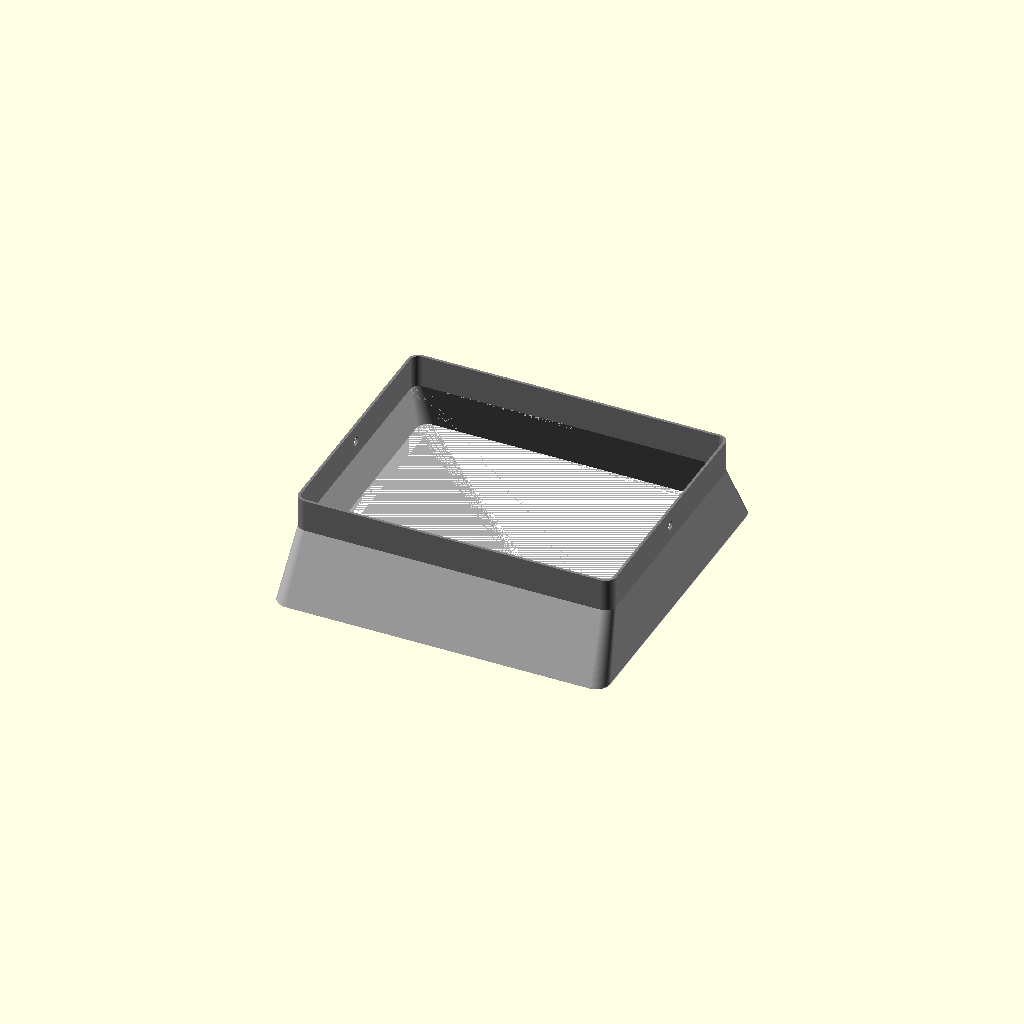
Cell 1 — every parameter at its default value.
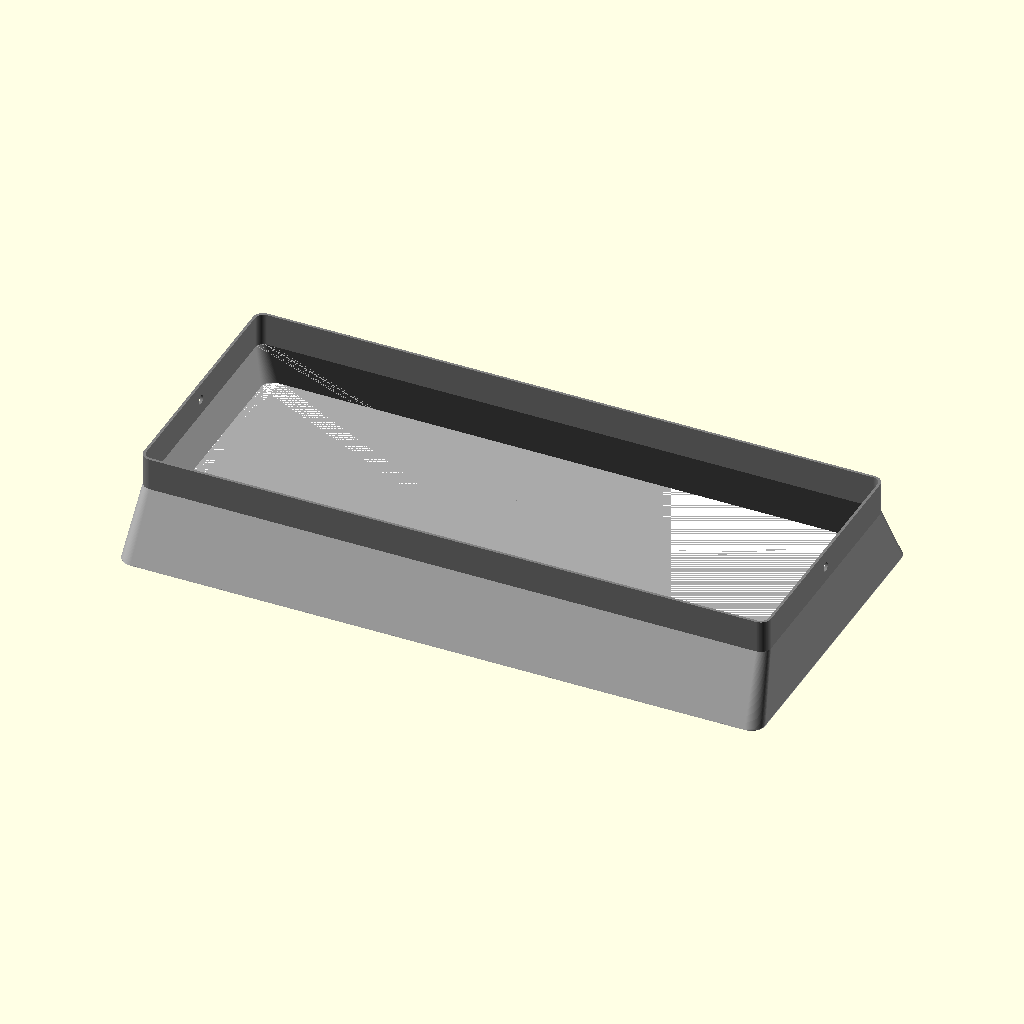
Cell 2: panel_width = 476 (everything else at default).
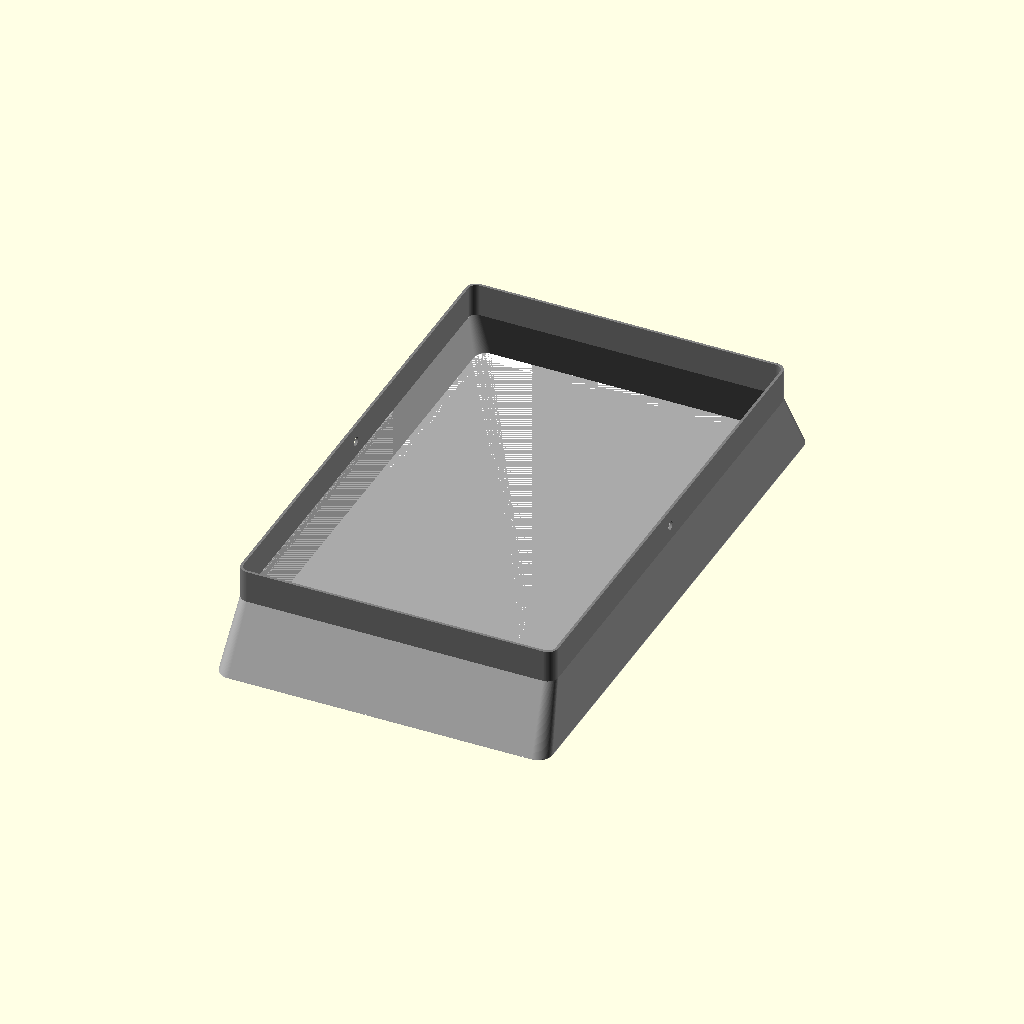
Cell 3 — panel_height set to 380, the other parameters unchanged.
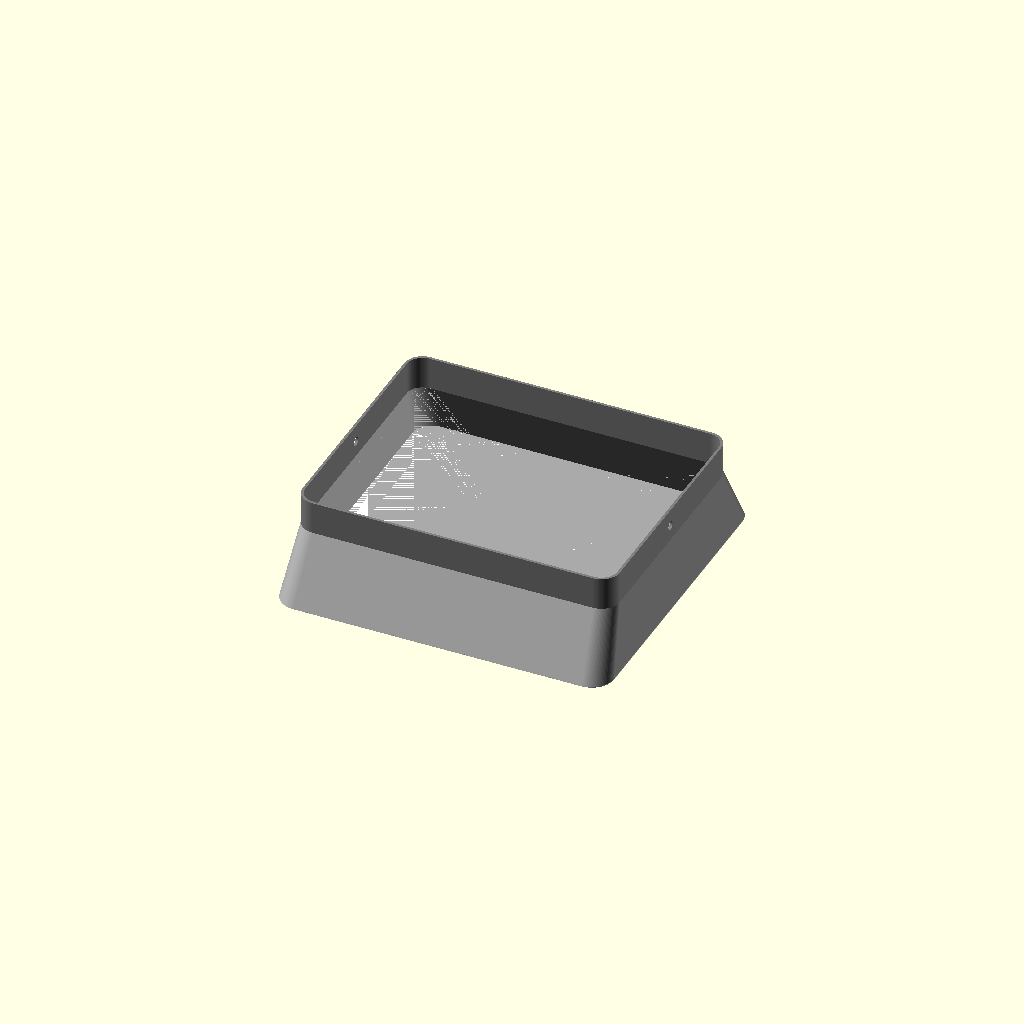
Cell 4: the same model with panel_corner_r = 12.
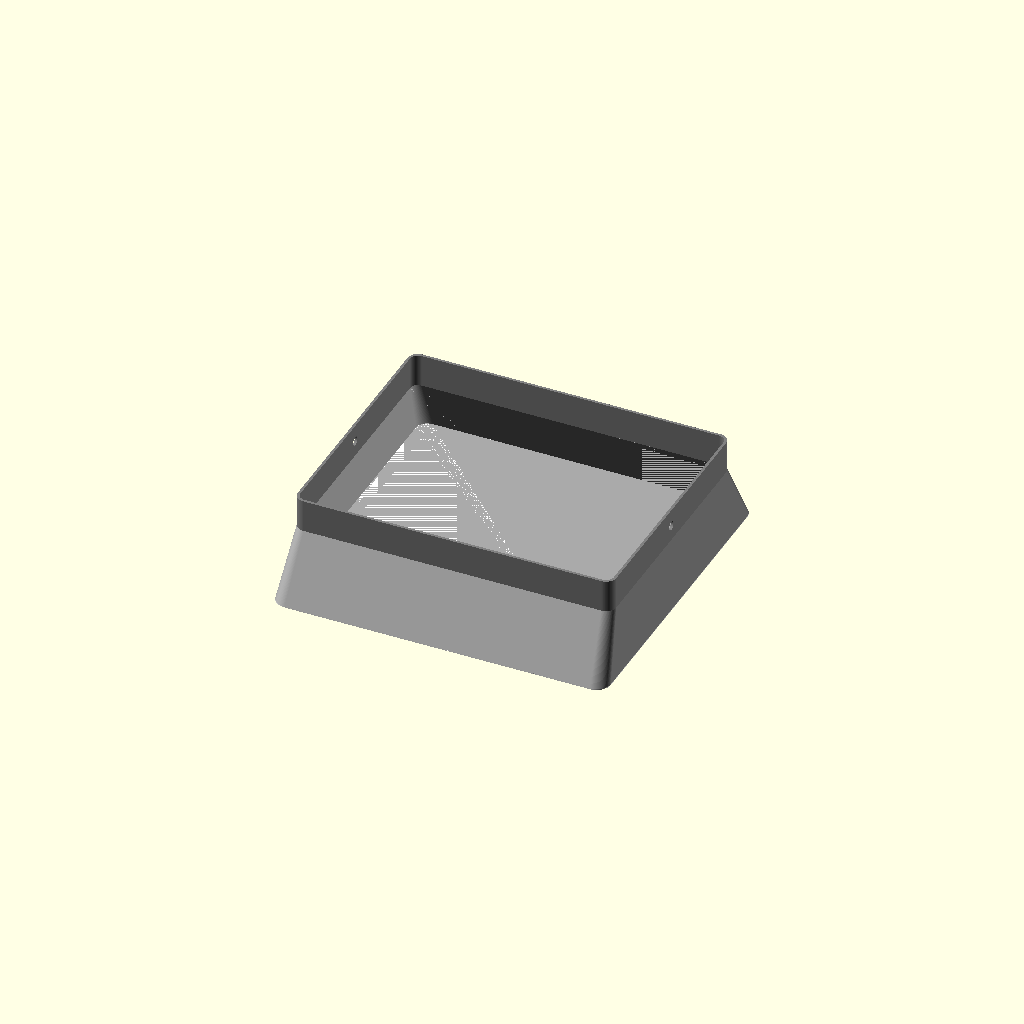
Cell 5: tolerance = 1.2 (everything else at default).
All cells are drawn from one camera (rotation 55°, 0°, 25°, orthographic, colour scheme Cornfield), so only the parameter changes between them.
The OpenSCAD source (files/3d/Aputure Amaran HR672 diffusor/amaran-diffusor.scad):
/* =====================================================================
   AMARAN HR672 / AL-528 SOFTBOX & DIFFUSOR
   Druck-Orientierung: Auf der Vorderseite liegend (Z=0 ist der Diffusor)
   ===================================================================== */

$fn = 100; // Hohe Auflösung für saubere Rundungen

// --- 1. GERÄTE-MASSE (Amaran Gehäuse) ---
panel_width = 238.0;      // Breite des Panels
panel_height = 190.0;     // Höhe des Panels
panel_corner_r = 6.0;     // Eckenradius des Gehäuses
tolerance = 0.6;          // Spaltmaß für den "Friction Fit" (pro Seite)

// --- 2. BEFESTIGUNG (1/4" GEWINDE) ---
hole_diameter = 6.8;      // Durchmesser der Löcher für 1/4" Schraube (inkl. Spielraum)
hole_dist_from_front = 12.0; // Abstand Mitte Gewinde zur VORDERKANTE des Panels (BITTE AM GERÄT MESSEN!)
collar_depth = 25.0;      // Wie weit ragt der Kragen über das Gerät (muss größer als hole_dist_from_front sein)

// --- 3. SOFTBOX-FORM (Trichter) ---
funnel_depth = 50.0;      // Wie weit steht die Softbox nach vorne ab
flare_x = 6.0;           // Verbreiterung nach links/rechts (pro Seite)
flare_y = 25.0;           // Verbreiterung nach oben/unten (pro Seite)
wall_thickness = 2.0;     // Wandstärke der Konstruktion
diffuser_thickness = 0.5; // Dicke der vordersten Schicht (z.B. 1 Layer bei 0.2mm)


// =====================================================================
// BERECHNUNGEN (Ab hier nichts mehr ändern)
// =====================================================================

// Innenmaße des Kragens
inner_w = panel_width + (tolerance * 2);
inner_h = panel_height + (tolerance * 2);

// Außenmaße des Kragens
outer_w = inner_w + (wall_thickness * 2);
outer_h = inner_h + (wall_thickness * 2);
outer_r = panel_corner_r + wall_thickness;

// Außenmaße der Front (Diffusor)
front_outer_w = outer_w + (flare_x * 2);
front_outer_h = outer_h + (flare_y * 2);
front_outer_r = outer_r + (flare_x / 2); // Ästhetische Skalierung der Rundung

// Innenmaße der Front (wo der Trichter beginnt)
front_inner_w = front_outer_w - (wall_thickness * 2);
front_inner_h = front_outer_h - (wall_thickness * 2);
front_inner_r = max(0.1, front_outer_r - wall_thickness);


// =====================================================================
// MODULE
// =====================================================================

// Hilfsmodul für abgerundete Rechtecke
module rounded_rect(w, h, r) {
    offset(r=r) square([w - 2*r, h - 2*r], center=true);
}

// Hauptkonstruktion
module softbox() {
    
    // 1. DIE DIFFUSOR-SCHICHT (Ganz unten auf dem Druckbett)
    color("white")
    linear_extrude(diffuser_thickness)
        rounded_rect(front_outer_w, front_outer_h, front_outer_r);
    
    // 2. DER TRICHTER (Hohler Übergang)
    color("darkgrey")
    translate([0, 0, diffuser_thickness])
    difference() {
        // Äußere Hülle des Trichters
        hull() {
            linear_extrude(0.01) 
                rounded_rect(front_outer_w, front_outer_h, front_outer_r);
            translate([0, 0, funnel_depth - diffuser_thickness]) 
                linear_extrude(0.01) 
                rounded_rect(outer_w, outer_h, outer_r);
        }
        // Innere Aushöhlung des Trichters
        hull() {
            linear_extrude(0.01) 
                rounded_rect(front_inner_w, front_inner_h, front_inner_r);
            // Minimal überlappen lassen (0.02) um Render-Fehler zu vermeiden
            translate([0, 0, funnel_depth - diffuser_thickness + 0.02]) 
                linear_extrude(0.01) 
                rounded_rect(inner_w, inner_h, panel_corner_r);
        }
    }
    
    // 3. DER KRAGEN (Rutscht über das Gerät)
    color("grey")
    translate([0, 0, funnel_depth])
    difference() {
        // Außenwand Kragen
        linear_extrude(collar_depth) 
            rounded_rect(outer_w, outer_h, outer_r);
        
        // Innenwand Kragen (Aushöhlung fürs Gerät)
        translate([0, 0, -0.1]) 
            linear_extrude(collar_depth + 0.2) 
            rounded_rect(inner_w, inner_h, panel_corner_r);
        
        // Löcher für die 1/4" Schrauben (links und rechts)
        // Y-Achse drehen, um quer durchzustechen
        translate([0, 0, hole_dist_from_front])
        rotate([0, 90, 0])
            cylinder(h=outer_w + 10, r=hole_diameter/2, center=true);
    }
}

// =====================================================================
// RENDER
// =====================================================================
softbox();
Customizer parameters (derived from the source; name, type, default, range or options):
panel_width: number, default 238
panel_height: number, default 190
panel_corner_r: number, default 6
tolerance: number, default 0.6
hole_diameter: number, default 6.8
hole_dist_from_front: number, default 12
collar_depth: number, default 25
funnel_depth: number, default 50
flare_x: number, default 6
flare_y: number, default 25
wall_thickness: number, default 2
diffuser_thickness: number, default 0.5
